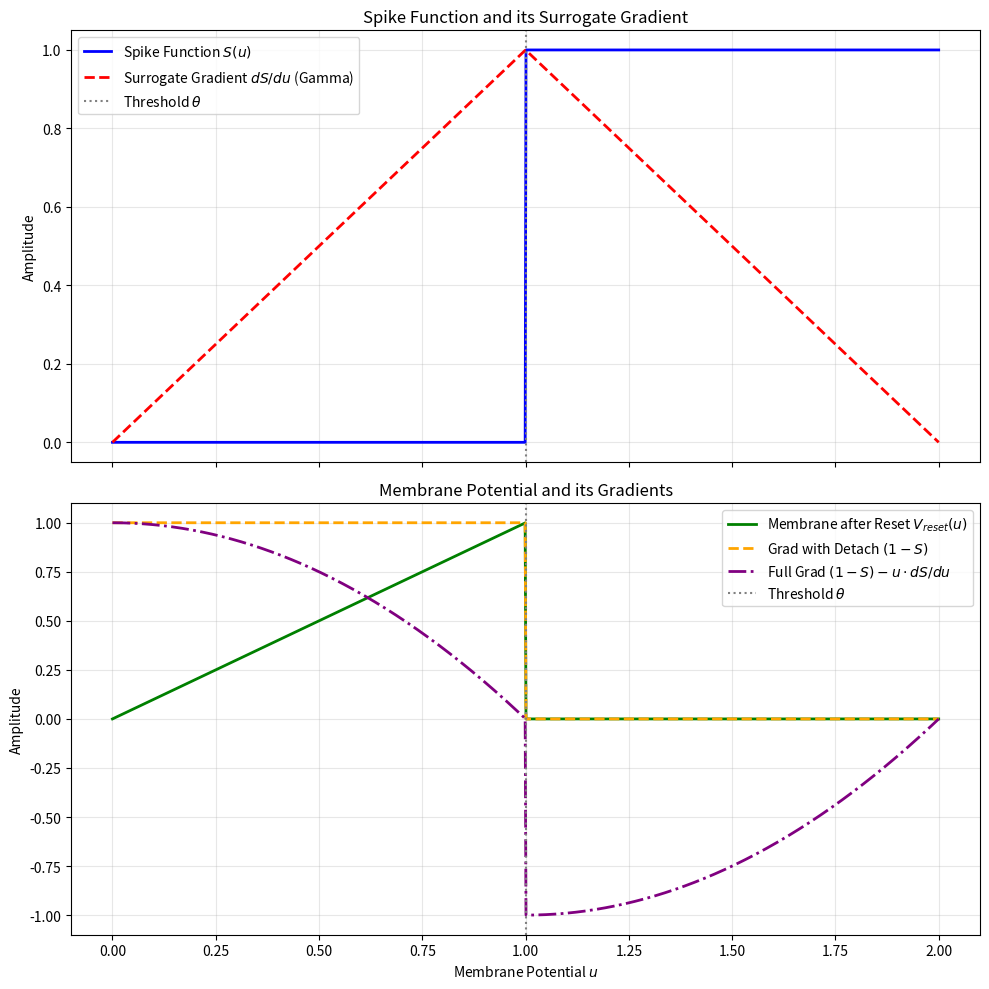

This figure's Python source:
import numpy as np
import matplotlib.pyplot as plt

def spike_func(u, thresh=1.0):
    return (u > thresh).astype(float)

def surrogate_grad(u, thresh=1.0, gamma=1.0):
    # Triangular surrogate gradient (Gamma)
    return (1.0 / (gamma**2)) * np.maximum(0, gamma - np.abs(u - thresh))

def mem_reset_func(u, thresh=1.0):
    # Soft reset behavior: mem = u * (1 - S)
    s = spike_func(u, thresh)
    return u * (1.0 - s)

def mem_reset_grad(u, thresh=1.0, gamma=1.0, detach_reset=False):
    # dL/du = dL/dS * dS/du + dL/dV2 * dV2/du
    # Here we just look at dV2/du
    s = spike_func(u, thresh)
    ds_du = surrogate_grad(u, thresh, gamma)
    
    if detach_reset:
        # Gradient detach: just (1 - S)
        return (1.0 - s)
    else:
        # Full gradient: (1 - S) - u * dS/du
        return (1.0 - s) - u * ds_du

def main():
    u = np.linspace(0, 2, 1000)
    thresh = 1.0
    gamma = 1.0
    
    # Pre-calculate values
    s_vals = spike_func(u, thresh)
    ds_du_vals = surrogate_grad(u, thresh, gamma)
    v_reset_vals = mem_reset_func(u, thresh)
    dv_du_detach = mem_reset_grad(u, thresh, gamma, detach_reset=True)
    dv_du_full = mem_reset_grad(u, thresh, gamma, detach_reset=False)
    
    # Plotting
    fig, (ax1, ax2) = plt.subplots(2, 1, figsize=(10, 10), sharex=True)
    
    # Top Plot: Spike and Surrogate Gradient
    ax1.plot(u, s_vals, label='Spike Function $S(u)$', color='blue', linewidth=2)
    ax1.plot(u, ds_du_vals, label='Surrogate Gradient $dS/du$ (Gamma)', color='red', linestyle='--', linewidth=2)
    ax1.axvline(thresh, color='gray', linestyle=':', label='Threshold $\\theta$')
    ax1.set_title('Spike Function and its Surrogate Gradient')
    ax1.set_ylabel('Amplitude')
    ax1.legend()
    ax1.grid(True, alpha=0.3)
    
    # Bottom Plot: Membrane Potential and Reset Gradients
    ax2.plot(u, v_reset_vals, label='Membrane after Reset $V_{reset}(u)$', color='green', linewidth=2)
    ax2.plot(u, dv_du_detach, label='Grad with Detach $(1-S)$', color='orange', linestyle='--', linewidth=2)
    ax2.plot(u, dv_du_full, label='Full Grad $(1-S) - u \\cdot dS/du$', color='purple', linestyle='-.', linewidth=2)
    ax2.axvline(thresh, color='gray', linestyle=':', label='Threshold $\\theta$')
    ax2.set_title('Membrane Potential and its Gradients')
    ax2.set_xlabel('Membrane Potential $u$')
    ax2.set_ylabel('Amplitude')
    ax2.legend()
    ax2.grid(True, alpha=0.3)
    
    plt.tight_layout()
    plt.savefig('snn_gradients.png', dpi=300)
    print("Graph saved as snn_gradients.png")

if __name__ == "__main__":
    main()
